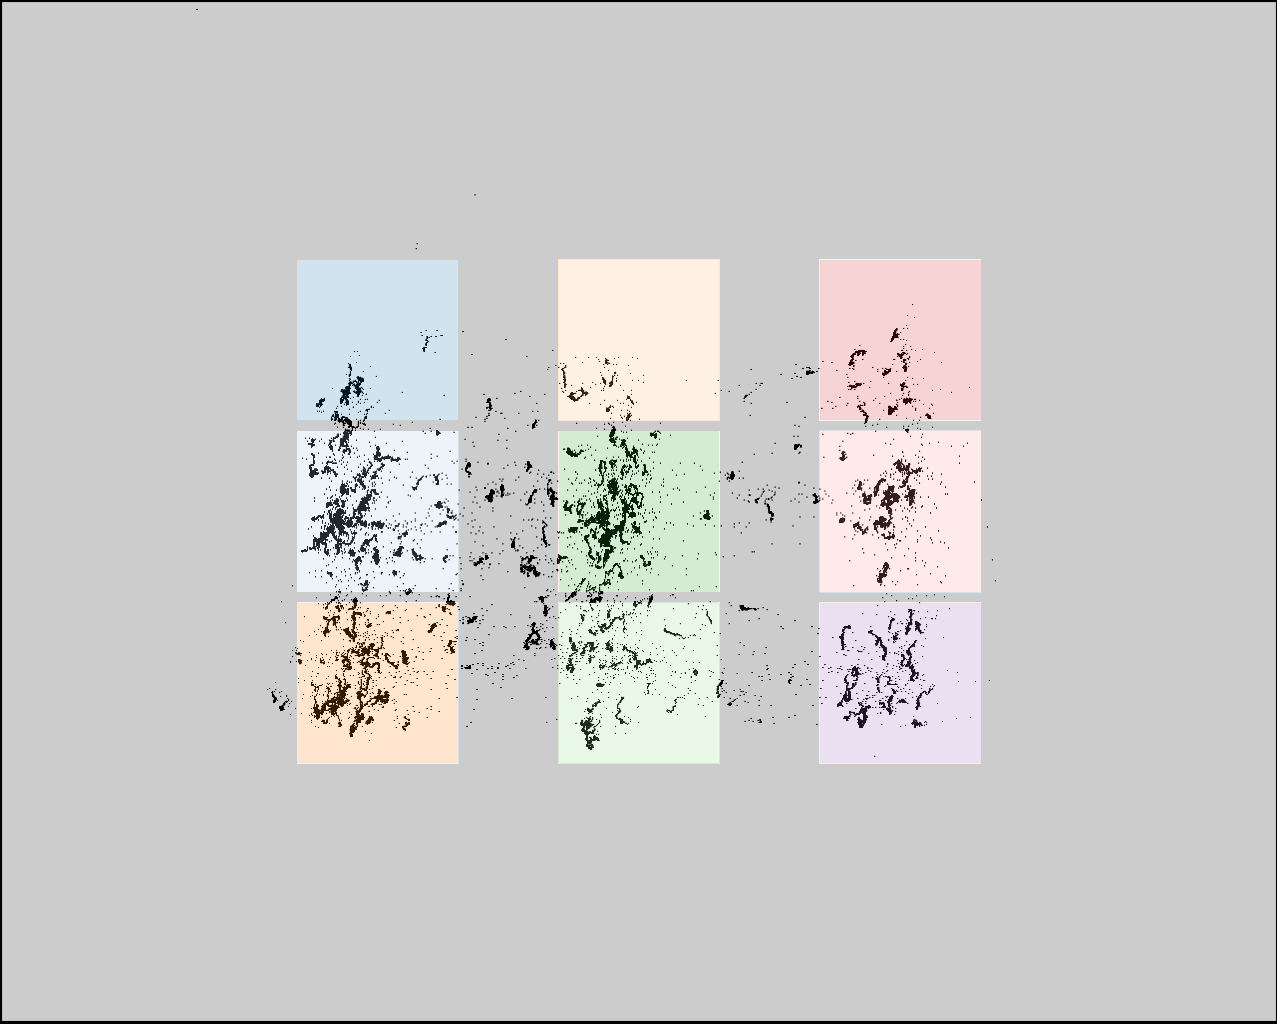

The data file committed next to this chart (first rows):
click0, click1, click2, click3, click4, click5, click6, click7, click8
359, 361, 361, 583, 588, 592, 864, 865, 869
387, 552, 717, 384, 549, 713, 368, 532, 697
